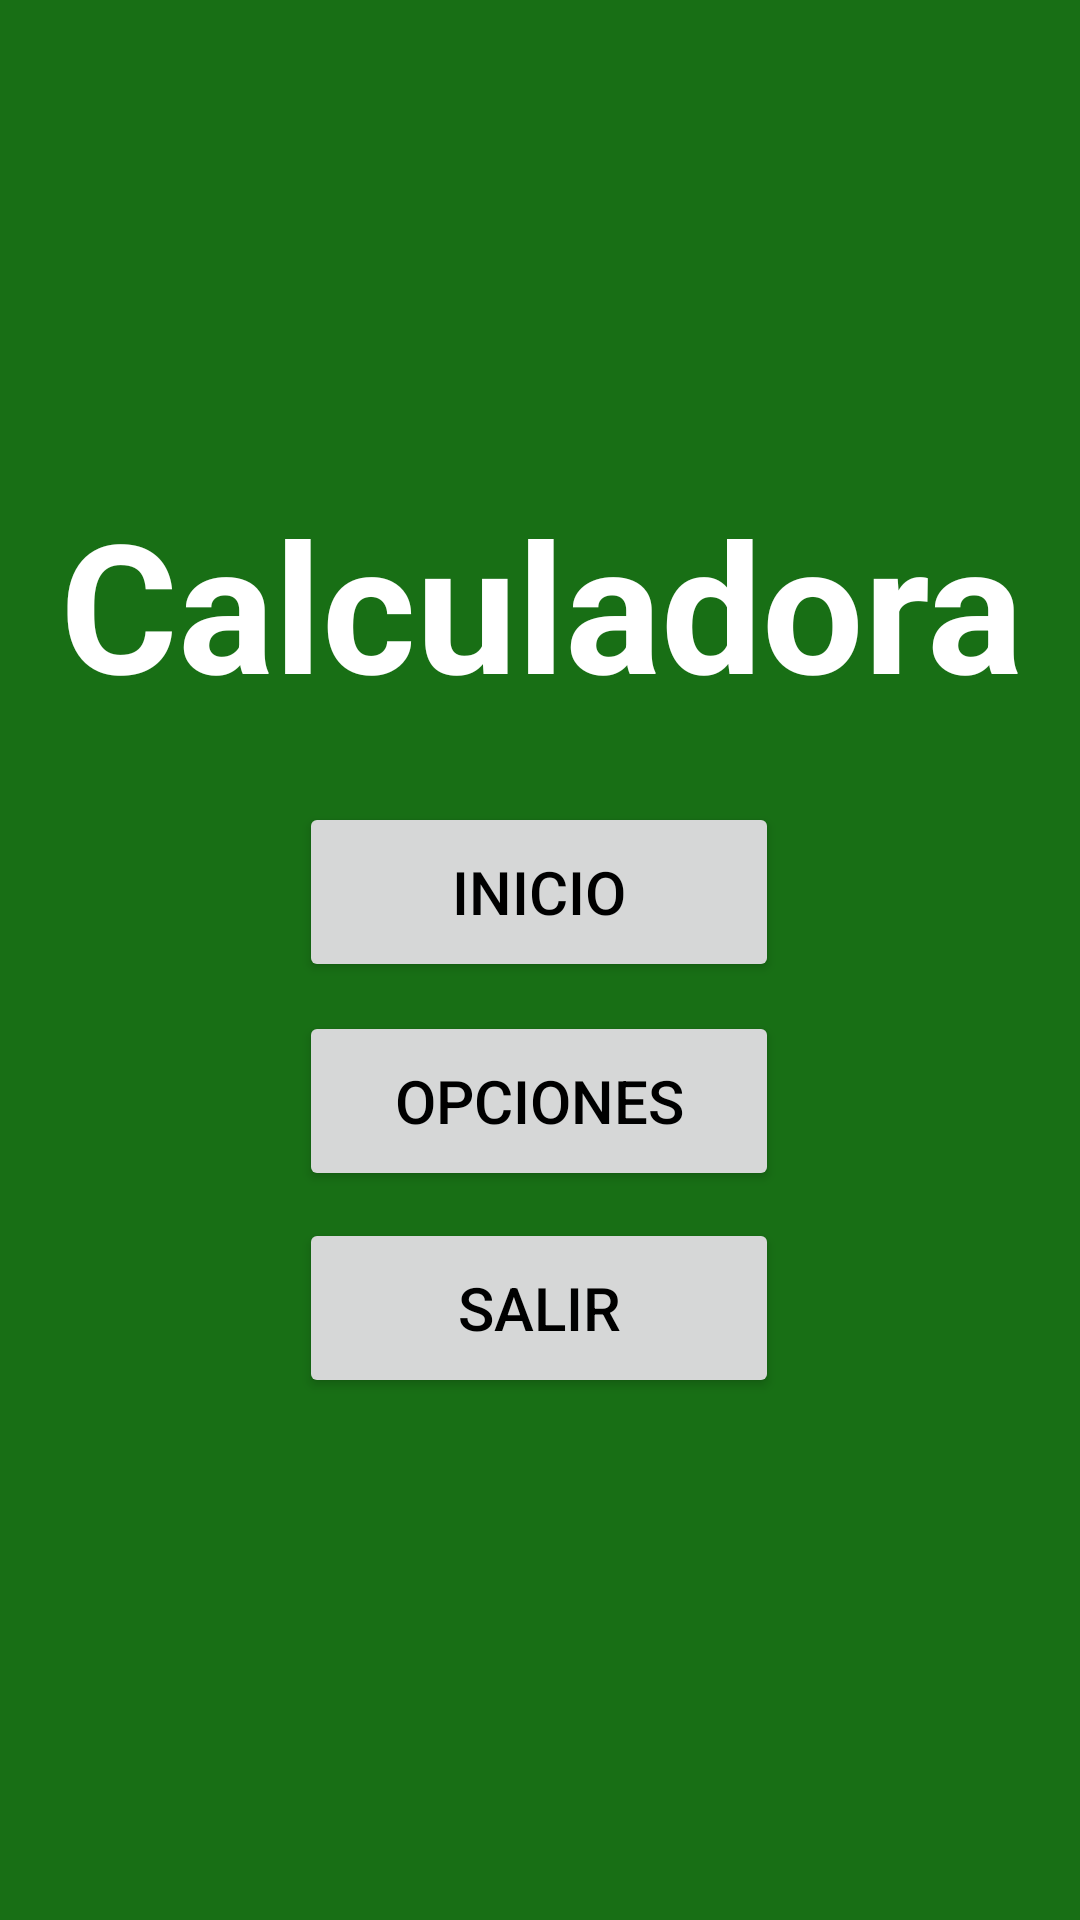

Produce the Android XML layout that renders to this screen, including the resource entries it uses.
<!-- AndroidManifest.xml: application theme Theme.Test -->
<!-- res/layout/activity_main.xml -->
<?xml version="1.0" encoding="utf-8"?>
<androidx.constraintlayout.widget.ConstraintLayout xmlns:android="http://schemas.android.com/apk/res/android"
    xmlns:app="http://schemas.android.com/apk/res-auto"
    xmlns:tools="http://schemas.android.com/tools"
    android:id="@+id/main"
    android:layout_width="match_parent"
    android:layout_height="match_parent"
    android:background="#186F15"
    tools:context=".View.View.MainActivity">

    <TextView
        android:id="@+id/txtCalculadora"
        android:layout_width="409dp"
        android:layout_height="79dp"
        android:text="@string/Calculadora"
        android:textAlignment="center"
        android:textColor="#FFFFFF"
        android:textColorLink="#020202"
        android:textSize="60sp"
        android:textStyle="bold"
        app:layout_constraintBottom_toBottomOf="parent"
        app:layout_constraintEnd_toEndOf="parent"
        app:layout_constraintStart_toStartOf="parent"
        app:layout_constraintTop_toTopOf="parent"
        app:layout_constraintVertical_bias="0.287" />

    <Button
        android:id="@+id/btnInicio"
        android:layout_width="160dp"
        android:layout_height="60dp"
        android:text="@string/Iniciar"
        android:textColor="@color/black"
        android:textColorLink="#161616"
        android:textSize="20sp"
        app:layout_constraintBottom_toBottomOf="parent"
        app:layout_constraintEnd_toEndOf="parent"
        app:layout_constraintHorizontal_bias="0.498"
        app:layout_constraintStart_toStartOf="parent"
        app:layout_constraintTop_toTopOf="parent"
        app:layout_constraintVertical_bias="0.461" />

    <Button
        android:id="@+id/btnOpciones"
        android:layout_width="160dp"
        android:layout_height="60dp"
        android:text="@string/Opciones"
        android:textColor="@color/black"
        android:textSize="20sp"
        app:layout_constraintBottom_toBottomOf="parent"
        app:layout_constraintEnd_toEndOf="parent"
        app:layout_constraintHorizontal_bias="0.498"
        app:layout_constraintStart_toStartOf="parent"
        app:layout_constraintTop_toTopOf="parent"
        app:layout_constraintVertical_bias="0.581" />

    <Button
        android:id="@+id/btnSalir"
        android:layout_width="160dp"
        android:layout_height="60dp"
        android:text="@string/Salir"
        android:textColor="@color/black"
        android:textSize="20sp"
        app:layout_constraintBottom_toBottomOf="parent"
        app:layout_constraintEnd_toEndOf="parent"
        app:layout_constraintHorizontal_bias="0.498"
        app:layout_constraintStart_toStartOf="parent"
        app:layout_constraintTop_toTopOf="parent"
        app:layout_constraintVertical_bias="0.7" />

</androidx.constraintlayout.widget.ConstraintLayout>
<!-- resources referenced by this layout -->
<resources>
  <color name="black">#FF000000</color>
  <string name="Calculadora">Calculadora</string>
  <string name="Iniciar">Inicio</string>
  <string name="Opciones">Opciones</string>
  <string name="Salir">Salir</string>
  <style name="Theme.Test" parent="Theme.MaterialComponents.DayNight.DarkActionBar">
          
          <item name="colorPrimary">@color/green1</item>
          <item name="colorPrimaryVariant">@color/purple_700</item>
          <item name="colorOnPrimary">@color/white</item>
          
          <item name="colorSecondary">@color/teal_200</item>
          <item name="colorSecondaryVariant">@color/teal_700</item>
          <item name="colorOnSecondary">@color/black</item>
          
          <item name="android:statusBarColor">?attr/colorPrimaryVariant</item>
          
      </style>
  <color name="green1">#1FF25C</color>
  <color name="purple_700">#FF3700B3</color>
  <color name="white">#FFFFFFFF</color>
  <color name="teal_200">#FF03DAC5</color>
  <color name="teal_700">#FF018786</color>
</resources>
